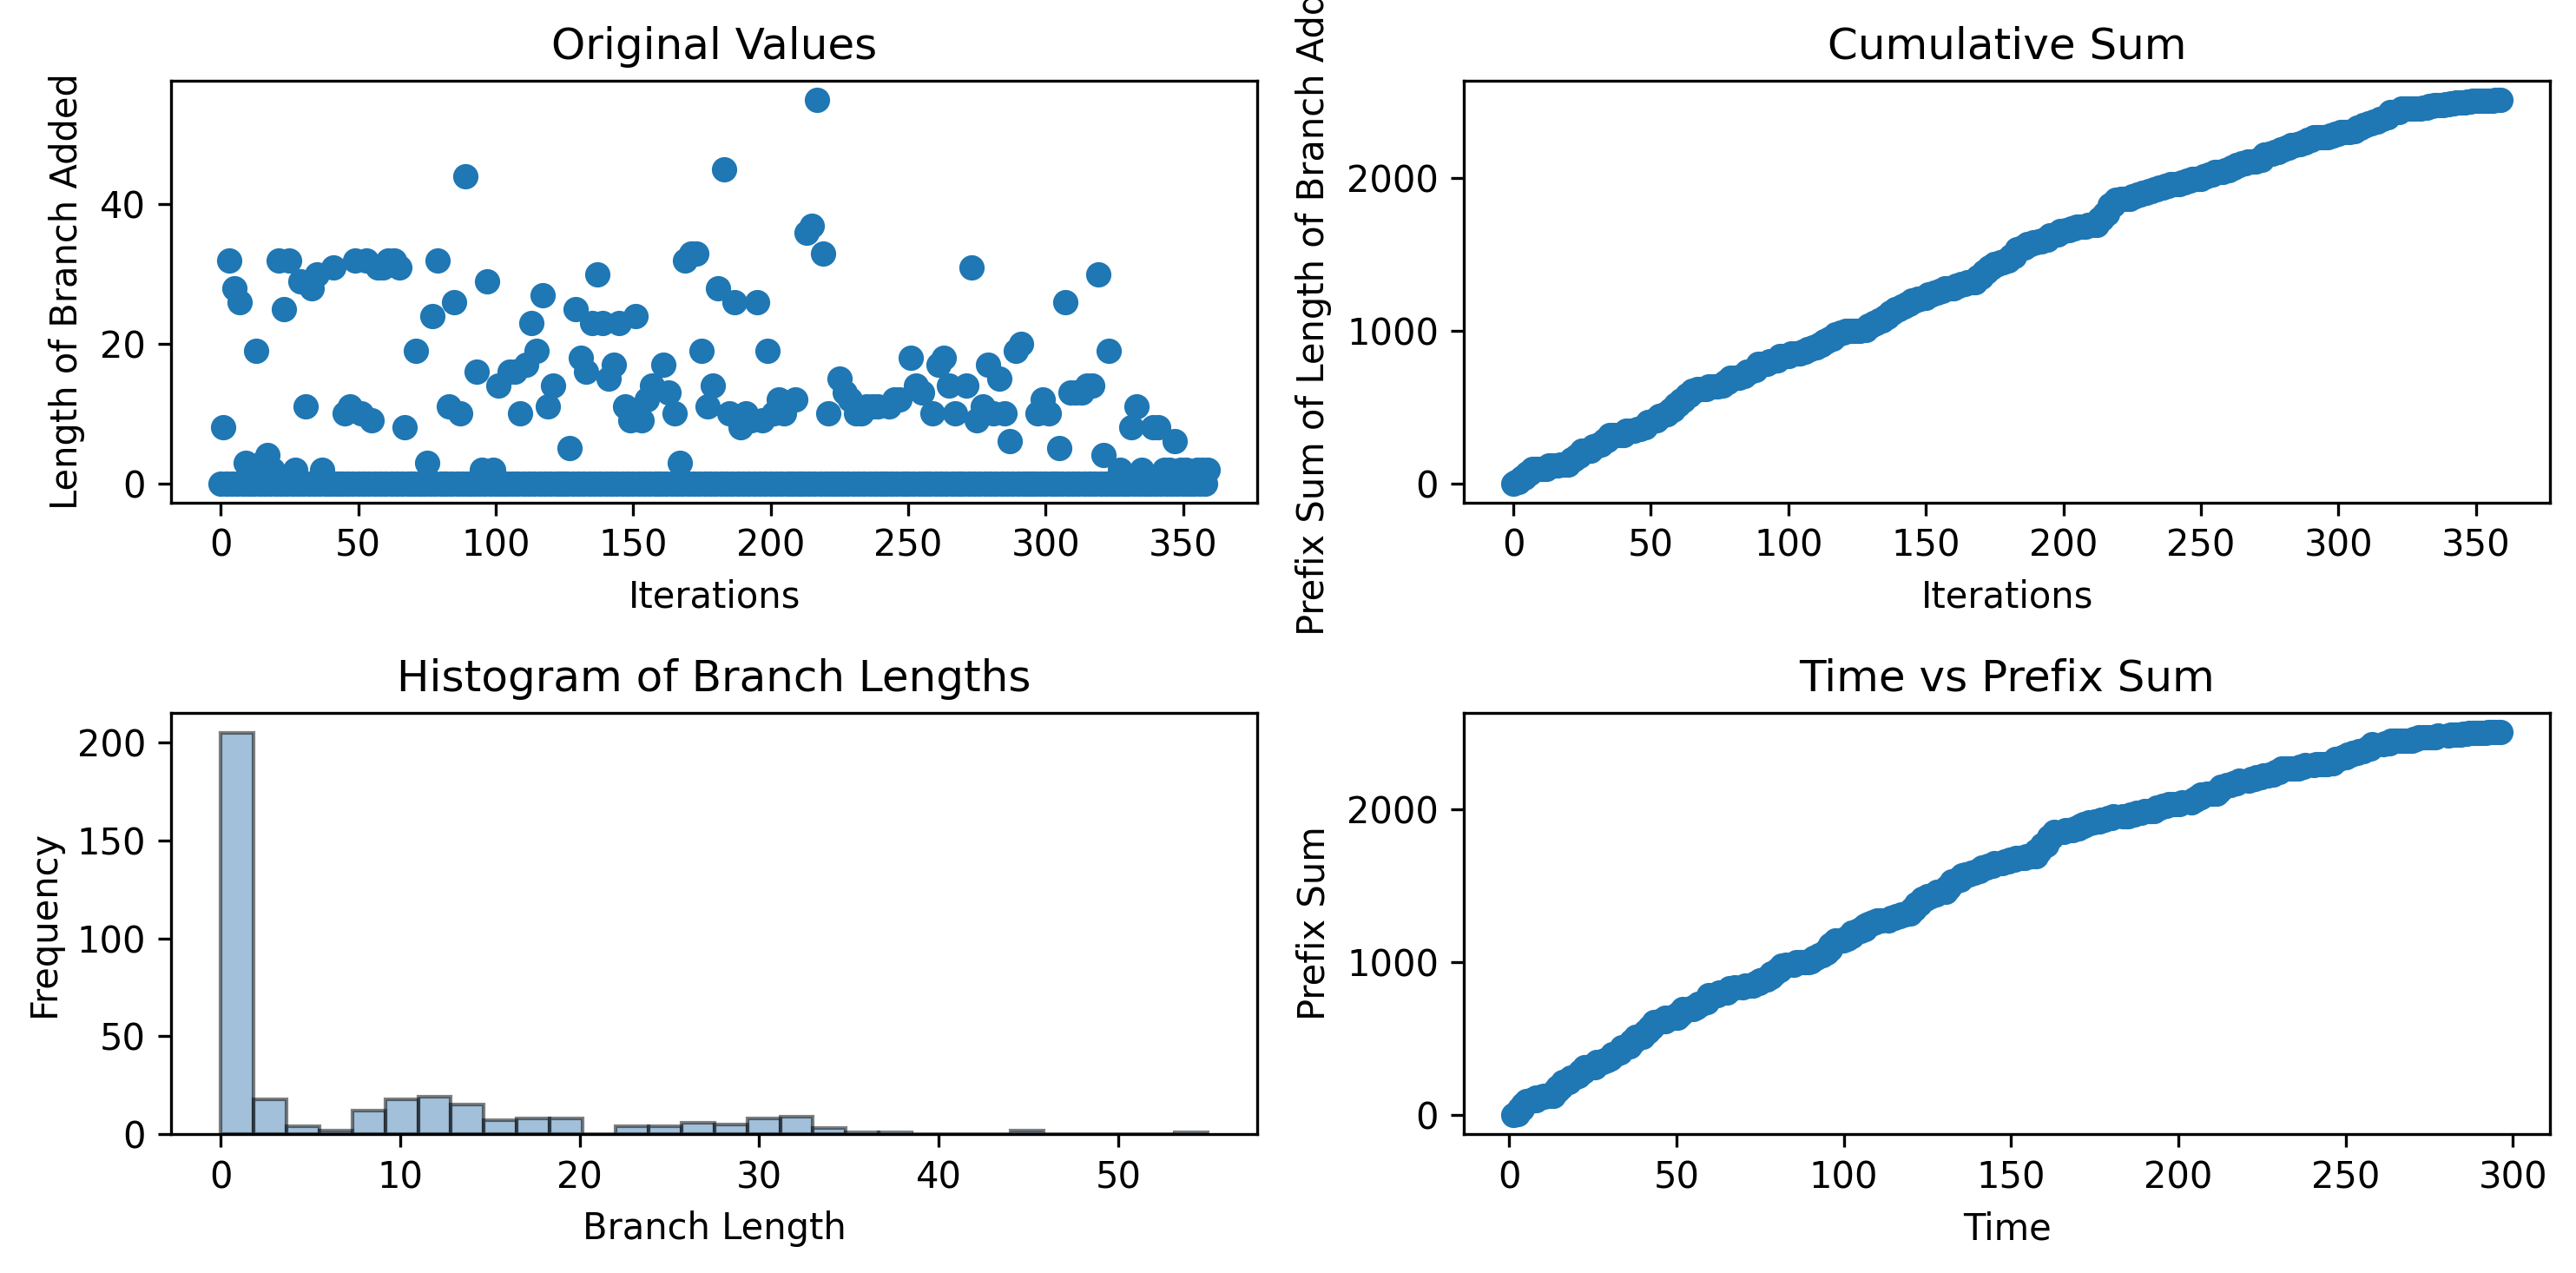

Source data for this figure (header and first rows):
0, 8, 0, 32, 0, 28, 0, 26, 0, 3, 0, 0, 0, 19, 0, 3, 0, 4, 0, 2, 0, 32, 0, 25
1.254, 1.807, 2.567, 3.08, 3.693, 4.049, 4.639, 5.152, 5.896, 6.408, 7.18, 7.18, 8.094, 8.095, 8.976, 9.463, 10.22, 10.22, 10.98, 11.49, 13.26, 13.77, 14.57, 14.57
